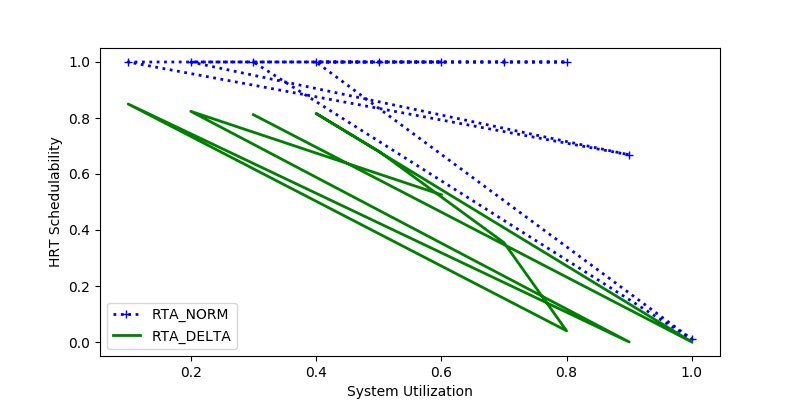

The data file committed next to this chart (first rows):
sys_util, RTA_NORM, RTA_DELTA
0.6, 1.0, 0.5259
0.2, 1.0, 0.8238
0.9, 0.6686, 0.0
0.1, 1.0, 0.85
0.8, 1.0, 0.04
0.7, 1.0, 0.3549
0.5, 1.0, 0.6815
0.4, 1.0, 0.8162
1.0, 0.01, 0.0
0.3, 1.0, 0.8117
